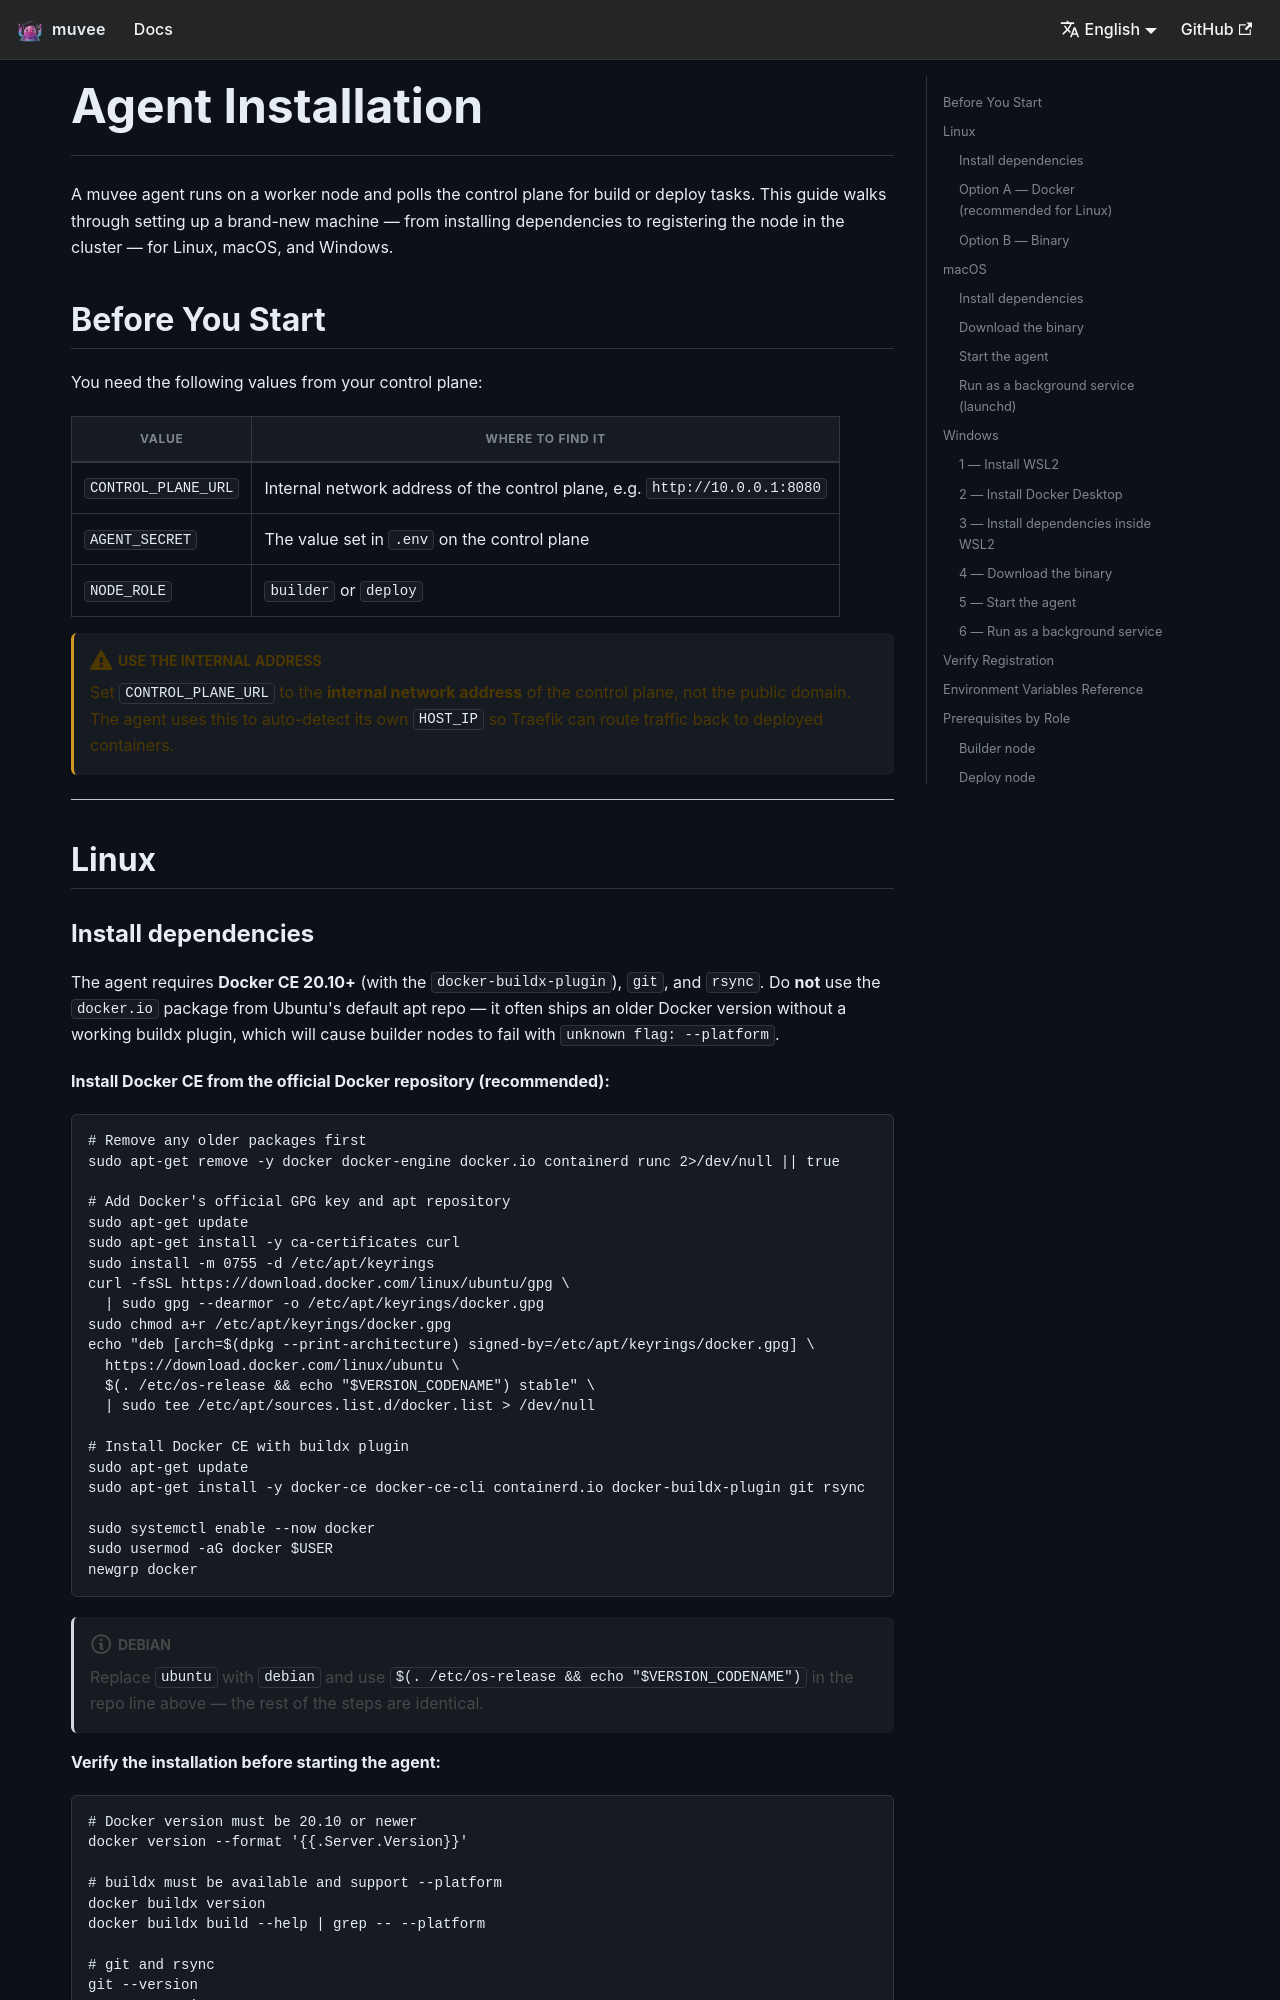

repository: hoveychen/muvee · page: docs/install-agent/index.html · generator: docusaurus

---
id: install-agent
title: Agent Installation
sidebar_position: 9
---

# Agent Installation

A muvee agent runs on a worker node and polls the control plane for build or deploy tasks. This guide walks through setting up a brand-new machine — from installing dependencies to registering the node in the cluster — for Linux, macOS, and Windows.

## Before You Start

You need the following values from your control plane:

| Value | Where to find it |
|-------|-----------------|
| `CONTROL_PLANE_URL` | Internal network address of the control plane, e.g. `http://10.0.0.1:8080` |
| `AGENT_SECRET` | The value set in `.env` on the control plane |
| `NODE_ROLE` | `builder` or `deploy` |

:::caution Use the internal address
Set `CONTROL_PLANE_URL` to the **internal network address** of the control plane, not the public domain. The agent uses this to auto-detect its own `HOST_IP` so Traefik can route traffic back to deployed containers.
:::

---

## Linux
